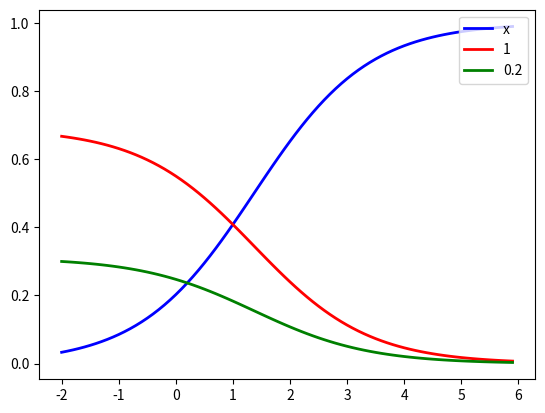

Recreate this plot in Python.
#!/usr/bin/env python3

# Copyright 2015 asarcar Inc.
#
# Licensed under the Apache License, Version 2.0 (the "License");
# you may not use this file except in compliance with the License.
# You may obtain a copy of the License at
#
#      http://www.apache.org/licenses/LICENSE-2.0
#
# Unless required by applicable law or agreed to in writing, software
# distributed under the License is distributed on an "AS IS" BASIS,
# WITHOUT WARRANTIES OR CONDITIONS OF ANY KIND, either express or implied.
# See the License for the specific language governing permissions and
# limitations under the License.

"""Softmax."""

import numpy as np
# Plot softmax curves
import matplotlib.pyplot as plt

def softmax(x):
    """Compute softmax values for each sets of scores in x."""
    tmp = np.exp(x)
    # tmp2 = np.array(np.sum(tmp, tmp.ndim-1))
    # tmp3 = tmp2.reshape(tmp2.shape+(1,))
    tmp3 = np.sum(tmp, 0)
    return tmp/tmp3


def main_fn():
    scores = [3.0, 1.0, 0.2]
    print(softmax(scores))
    x = np.arange(-2.0, 6.0, 0.1)
    scores = np.vstack([x, np.ones_like(x), 0.2 * np.ones_like(x)])

    plt.plot(x, softmax(scores)[0], '-b', label='x', linewidth=2)
    plt.plot(x, softmax(scores)[1], '-r', label='1', linewidth=2)
    plt.plot(x, softmax(scores)[2], '-g', label='0.2', linewidth=2)
    plt.legend(loc='upper right')
    plt.show()

main_fn()
